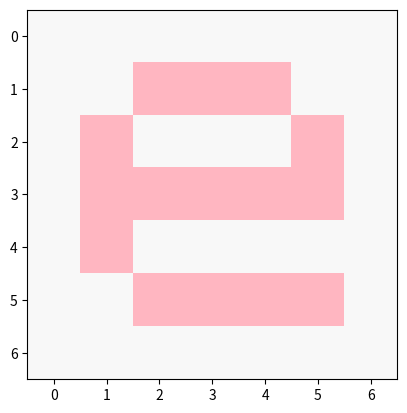

The script that saved this image:

import numpy as np
import matplotlib.pyplot as plt

col_tar =(255, 182, 193)
col_bg = (248, 0, 0)


letra_r = np.array([[col_bg[0],  col_bg[0], col_bg[0], col_bg[0],  col_bg[0],   col_bg[0],   col_bg[0]],
                     [col_bg[0], col_bg[0], col_tar[0],col_tar[0], col_tar[0],  col_bg[0],   col_bg[0]],
                     [col_bg[0], col_tar[0],col_bg[0], col_bg[0],  col_bg[0],   col_tar[0],  col_bg[0]],
                     [col_bg[0], col_tar[0],col_tar[0],col_tar[0], col_tar[0],  col_tar[0],  col_bg[0]],
                     [col_bg[0], col_tar[0],col_bg[0], col_bg[0],  col_bg[0],   col_bg[0],   col_bg[0]],
                     [col_bg[0], col_bg[0], col_tar[0],col_tar[0], col_tar[0],  col_tar[0],  col_bg[0]],
                     [col_bg[0], col_bg[0], col_bg[0], col_bg[0],  col_bg[0],   col_bg[0],   col_bg[0]]], dtype=np.uint8)


letra_g = np.array([[col_bg[0],  col_bg[0], col_bg[0], col_bg[0],  col_bg[0],   col_bg[0],   col_bg[0]],
                     [col_bg[0], col_bg[0], col_tar[1],col_tar[1], col_tar[1],  col_bg[0],   col_bg[0]],
                     [col_bg[0], col_tar[1],col_bg[0], col_bg[0],  col_bg[0],   col_tar[1],  col_bg[0]],
                     [col_bg[0], col_tar[1],col_tar[1],col_tar[1], col_tar[1],  col_tar[1],  col_bg[0]],
                     [col_bg[0], col_tar[1],col_bg[0], col_bg[0],  col_bg[0],   col_bg[0],   col_bg[0]],
                     [col_bg[0], col_bg[0], col_tar[1],col_tar[1], col_tar[1],  col_tar[1],  col_bg[0]],
                     [col_bg[0], col_bg[0], col_bg[0], col_bg[0],  col_bg[0],   col_bg[0],   col_bg[0]]], dtype=np.uint8)


letra_b = np.array([[col_bg[0],  col_bg[0], col_bg[0], col_bg[0],  col_bg[0],   col_bg[0],   col_bg[0]],
                     [col_bg[0], col_bg[0], col_tar[2],col_tar[2], col_tar[2],  col_bg[0],   col_bg[0]],
                     [col_bg[0], col_tar[2],col_bg[0], col_bg[0],  col_bg[0],   col_tar[2],  col_bg[0]],
                     [col_bg[0], col_tar[2],col_tar[2],col_tar[2], col_tar[2],  col_tar[2],  col_bg[0]],
                     [col_bg[0], col_tar[2],col_bg[0], col_bg[0],  col_bg[0],   col_bg[0],   col_bg[0]],
                     [col_bg[0], col_bg[0], col_tar[2],col_tar[2], col_tar[2],  col_tar[2],  col_bg[0]],
                     [col_bg[0], col_bg[0], col_bg[0], col_bg[0],  col_bg[0],   col_bg[0],   col_bg[0]]], dtype=np.uint8)

letra = np.stack((letra_r, letra_g, letra_b), axis=2)

plt.imshow(letra)
plt.show()